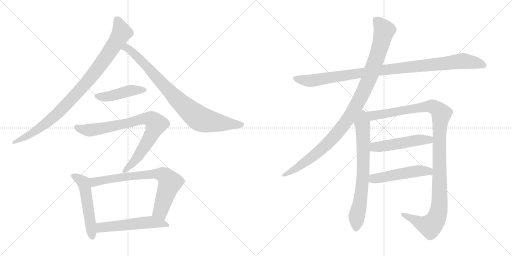
t = 0.00 s
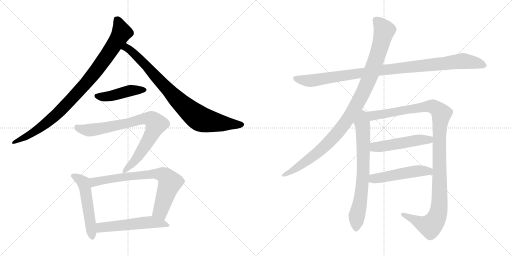
t = 2.25 s
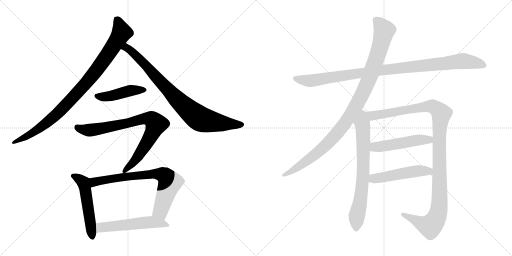
t = 4.49 s
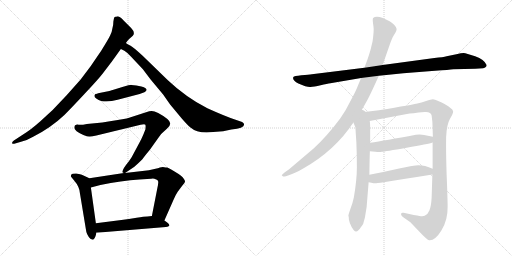
t = 6.74 s
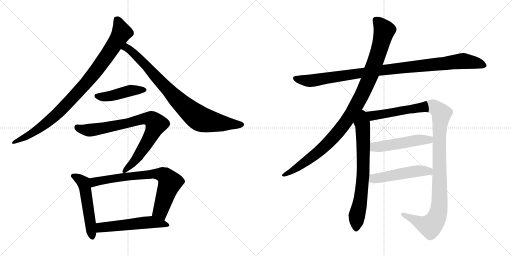
t = 8.99 s
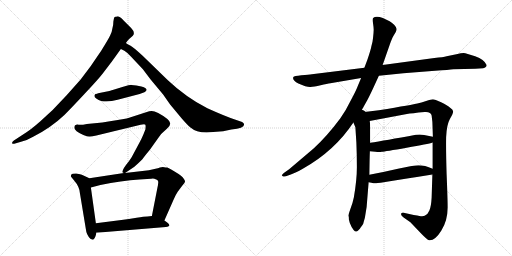
t = 11.24 s

The animated SVG that drew these frames (rendered in a browser with its animation timeline set to each time). Animation: 13 CSS @keyframes rules; one cycle of 11.24 s.

<svg version="1.1" viewBox="0 0 2048 1024" xmlns="http://www.w3.org/2000/svg">
  <g stroke="lightgray" stroke-dasharray="1,1" stroke-width="1" transform="scale(4, 4)">
    <line x1="0" y1="0" x2="256" y2="256"></line>
    <line x1="256" y1="0" x2="0" y2="256"></line>
    <line x1="128" y1="0" x2="128" y2="256"></line>
    <line x1="0" y1="128" x2="256" y2="128"></line>
    <line x1="256" y1="0" x2="512" y2="256"></line>
    <line x1="512" y1="0" x2="256" y2="256"></line>
    <line x1="384" y1="0" x2="384" y2="256"></line>
    <line x1="256" y1="128" x2="512" y2="128"></line>
  </g>
<g transform="scale(1, -1) translate(0, -850)">
   <style type="text/css">
    @keyframes keyframes0 {
      from {
       stroke: black;
       stroke-dashoffset: 941;
       stroke-width: 128;
       }
       75% {
       animation-timing-function: step-end;
       stroke: black;
       stroke-dashoffset: 0;
       stroke-width: 128;
       }
       to {
       stroke: black;
       stroke-width: 1024;
       }
       }
       #make-me-a-hanzi-animation-0 {
         animation: keyframes0 1.015788s both;
         animation-delay: 0.000000s;
         animation-timing-function: linear;
       }
    @keyframes keyframes1 {
      from {
       stroke: black;
       stroke-dashoffset: 847;
       stroke-width: 128;
       }
       73% {
       animation-timing-function: step-end;
       stroke: black;
       stroke-dashoffset: 0;
       stroke-width: 128;
       }
       to {
       stroke: black;
       stroke-width: 1024;
       }
       }
       #make-me-a-hanzi-animation-1 {
         animation: keyframes1 0.939290s both;
         animation-delay: 1.015788s;
         animation-timing-function: linear;
       }
    @keyframes keyframes2 {
      from {
       stroke: black;
       stroke-dashoffset: 451;
       stroke-width: 128;
       }
       59% {
       animation-timing-function: step-end;
       stroke: black;
       stroke-dashoffset: 0;
       stroke-width: 128;
       }
       to {
       stroke: black;
       stroke-width: 1024;
       }
       }
       #make-me-a-hanzi-animation-2 {
         animation: keyframes2 0.617025s both;
         animation-delay: 1.955078s;
         animation-timing-function: linear;
       }
    @keyframes keyframes3 {
      from {
       stroke: black;
       stroke-dashoffset: 817;
       stroke-width: 128;
       }
       73% {
       animation-timing-function: step-end;
       stroke: black;
       stroke-dashoffset: 0;
       stroke-width: 128;
       }
       to {
       stroke: black;
       stroke-width: 1024;
       }
       }
       #make-me-a-hanzi-animation-3 {
         animation: keyframes3 0.914876s both;
         animation-delay: 2.572103s;
         animation-timing-function: linear;
       }
    @keyframes keyframes4 {
      from {
       stroke: black;
       stroke-dashoffset: 525;
       stroke-width: 128;
       }
       63% {
       animation-timing-function: step-end;
       stroke: black;
       stroke-dashoffset: 0;
       stroke-width: 128;
       }
       to {
       stroke: black;
       stroke-width: 1024;
       }
       }
       #make-me-a-hanzi-animation-4 {
         animation: keyframes4 0.677246s both;
         animation-delay: 3.486979s;
         animation-timing-function: linear;
       }
    @keyframes keyframes5 {
      from {
       stroke: black;
       stroke-dashoffset: 742;
       stroke-width: 128;
       }
       71% {
       animation-timing-function: step-end;
       stroke: black;
       stroke-dashoffset: 0;
       stroke-width: 128;
       }
       to {
       stroke: black;
       stroke-width: 1024;
       }
       }
       #make-me-a-hanzi-animation-5 {
         animation: keyframes5 0.853841s both;
         animation-delay: 4.164225s;
         animation-timing-function: linear;
       }
    @keyframes keyframes6 {
      from {
       stroke: black;
       stroke-dashoffset: 535;
       stroke-width: 128;
       }
       64% {
       animation-timing-function: step-end;
       stroke: black;
       stroke-dashoffset: 0;
       stroke-width: 128;
       }
       to {
       stroke: black;
       stroke-width: 1024;
       }
       }
       #make-me-a-hanzi-animation-6 {
         animation: keyframes6 0.685384s both;
         animation-delay: 5.018066s;
         animation-timing-function: linear;
       }
    @keyframes keyframes7 {
      from {
       stroke: black;
       stroke-dashoffset: 1020;
       stroke-width: 128;
       }
       77% {
       animation-timing-function: step-end;
       stroke: black;
       stroke-dashoffset: 0;
       stroke-width: 128;
       }
       to {
       stroke: black;
       stroke-width: 1024;
       }
       }
       #make-me-a-hanzi-animation-7 {
         animation: keyframes7 1.080078s both;
         animation-delay: 5.703450s;
         animation-timing-function: linear;
       }
    @keyframes keyframes8 {
      from {
       stroke: black;
       stroke-dashoffset: 1046;
       stroke-width: 128;
       }
       77% {
       animation-timing-function: step-end;
       stroke: black;
       stroke-dashoffset: 0;
       stroke-width: 128;
       }
       to {
       stroke: black;
       stroke-width: 1024;
       }
       }
       #make-me-a-hanzi-animation-8 {
         animation: keyframes8 1.101237s both;
         animation-delay: 6.783528s;
         animation-timing-function: linear;
       }
    @keyframes keyframes9 {
      from {
       stroke: black;
       stroke-dashoffset: 716;
       stroke-width: 128;
       }
       70% {
       animation-timing-function: step-end;
       stroke: black;
       stroke-dashoffset: 0;
       stroke-width: 128;
       }
       to {
       stroke: black;
       stroke-width: 1024;
       }
       }
       #make-me-a-hanzi-animation-9 {
         animation: keyframes9 0.832682s both;
         animation-delay: 7.884765s;
         animation-timing-function: linear;
       }
    @keyframes keyframes10 {
      from {
       stroke: black;
       stroke-dashoffset: 1168;
       stroke-width: 128;
       }
       79% {
       animation-timing-function: step-end;
       stroke: black;
       stroke-dashoffset: 0;
       stroke-width: 128;
       }
       to {
       stroke: black;
       stroke-width: 1024;
       }
       }
       #make-me-a-hanzi-animation-10 {
         animation: keyframes10 1.200521s both;
         animation-delay: 8.717447s;
         animation-timing-function: linear;
       }
    @keyframes keyframes11 {
      from {
       stroke: black;
       stroke-dashoffset: 504;
       stroke-width: 128;
       }
       62% {
       animation-timing-function: step-end;
       stroke: black;
       stroke-dashoffset: 0;
       stroke-width: 128;
       }
       to {
       stroke: black;
       stroke-width: 1024;
       }
       }
       #make-me-a-hanzi-animation-11 {
         animation: keyframes11 0.660156s both;
         animation-delay: 9.917968s;
         animation-timing-function: linear;
       }
    @keyframes keyframes12 {
      from {
       stroke: black;
       stroke-dashoffset: 501;
       stroke-width: 128;
       }
       62% {
       animation-timing-function: step-end;
       stroke: black;
       stroke-dashoffset: 0;
       stroke-width: 128;
       }
       to {
       stroke: black;
       stroke-width: 1024;
       }
       }
       #make-me-a-hanzi-animation-12 {
         animation: keyframes12 0.657715s both;
         animation-delay: 10.578124s;
         animation-timing-function: linear;
       }
</style>
<path d="M 503.5 678.5 L 512.5 690.5 Q 519.5 698.5 523.5 700.5 Q 533.5 709.5 534.5 712.5 Q 538.5 724.5 524.5 738.5 L 494.5 768.5 Q 477.5 785.5 468.5 784.5 Q 459.5 783.5 457.5 781.5 Q 455.5 778.5 453.5 764.5 Q 453.5 748.5 449.5 736.5 Q 447.5 720.5 440.5 708.5 Q 434.5 695.5 405.5 648.5 L 362.5 585.5 L 322.5 532.5 L 266.5 469.5 L 210.5 410.5 L 161.5 365.5 Q 128.5 336.5 107.5 322.5 L 55.5 288.5 Q 47.5 282.5 48.5 277.5 Q 50.5 272.5 60.5 276.5 L 87.5 284.5 Q 110.5 290.5 132.5 303.5 Q 202.5 338.5 257.5 390.5 Q 286.5 419.5 339.5 476.5 Q 392.5 532.5 412.5 558.5 Q 445.5 600.5 483.5 654.5 L 503.5 678.5 Z" fill="lightgray"></path> 
<path d="M 826.5 320.5 L 892.5 325.5 L 925.5 332.5 Q 976.5 337.5 976.5 352.5 Q 976.5 357.5 968.5 362.5 L 939.5 372.5 Q 900.5 385.5 829.5 417.5 Q 744.5 460.5 671.5 529.5 L 569.5 628.5 Q 533.5 661.5 522.5 667.5 Q 511.5 672.5 503.5 678.5 C 477.5 693.5 456.5 668.5 483.5 654.5 L 497.5 647.5 Q 509.5 640.5 524.5 623.5 L 571.5 573.5 L 602.5 532.5 L 652.5 472.5 L 680.5 432.5 L 724.5 379.5 Q 748.5 351.5 760.5 341.5 Q 784.5 320.5 826.5 320.5 Z" fill="lightgray"></path> 
<path d="M 377.5 467.5 Q 377.5 456.5 407.5 445.5 Q 437.5 441.5 470.5 451.5 L 558.5 474.5 L 577.5 481.5 Q 591.5 488.5 583.5 496.5 Q 576.5 503.5 565.5 504.5 L 545.5 508.5 L 525.5 510.5 Q 523.5 511.5 489.5 502.5 L 450.5 490.5 Q 445.5 488.5 422.5 483.5 L 392.5 477.5 Q 391.5 476.5 385.5 474.5 Q 380.5 475.5 377.5 467.5 Z" fill="lightgray"></path> 
<path d="M 500.5 158.5 L 537.5 183.5 Q 551.5 195.5 569.5 213.5 Q 578.5 226.5 599.5 251.5 L 631.5 296.5 Q 642.5 315.5 667.5 335.5 Q 693.5 354.5 669.5 374.5 Q 627.5 406.5 606.5 406.5 Q 596.5 406.5 587.5 402.5 L 516.5 379.5 Q 503.5 374.5 433.5 364.5 L 409.5 360.5 L 347.5 354.5 Q 323.5 349.5 314.5 351.5 Q 297.5 353.5 297.5 340.5 Q 295.5 334.5 306.5 325.5 Q 318.5 316.5 333.5 310.5 Q 349.5 304.5 356.5 304.5 Q 364.5 303.5 385.5 308.5 L 562.5 351.5 Q 580.5 354.5 581.5 351.5 Q 583.5 347.5 581.5 332.5 Q 571.5 306.5 564.5 292.5 L 526.5 221.5 Q 518.5 208.5 502.5 188.5 Q 487.5 167.5 490.5 160.5 L 495.5 158.5 C 496.5 155.5 496.5 155.5 500.5 158.5 Z" fill="lightgray"></path> 
<path d="M 357.5 137.5 L 329.5 150.5 Q 323.5 153.5 304.5 156.5 Q 292.5 156.5 290.5 155.5 Q 281.5 153.5 283.5 144.5 L 296.5 128.5 Q 317.5 104.5 319.5 78.5 L 343.5 -66.5 Q 345.5 -88.5 361.5 -104.5 Q 370.5 -109.5 372.5 -108.5 Q 381.5 -103.5 385.5 -80.5 L 383.5 -42.5 L 363.5 100.5 C 359.5 130.5 358.5 137.5 357.5 137.5 Z" fill="lightgray"></path> 
<path d="M 626.5 176.5 L 595.5 169.5 L 500.5 158.5 L 495.5 158.5 L 357.5 137.5 C 327.5 132.5 334.5 92.5 363.5 100.5 L 401.5 110.5 Q 485.5 127.5 557.5 132.5 L 604.5 135.5 Q 615.5 137.5 622.5 133.5 Q 631.5 131.5 632.5 125.5 Q 634.5 119.5 629.5 98.5 L 607.5 -13.5 C 601.5 -42.5 645.5 -58.5 657.5 -31.5 L 695.5 54.5 Q 701.5 69.5 711.5 84.5 L 729.5 108.5 Q 740.5 119.5 740.5 125.5 Q 735.5 140.5 714.5 154.5 Q 674.5 179.5 668.5 180.5 Q 663.5 180.5 656.5 181.5 Q 649.5 182.5 639.5 180.5 Q 630.5 177.5 626.5 176.5 Z" fill="lightgray"></path> 
<path d="M 385.5 -80.5 L 663.5 -57.5 Q 694.5 -55.5 657.5 -31.5 L 607.5 -13.5 L 589.5 -15.5 Q 577.5 -15.5 546.5 -20.5 Q 515.5 -25.5 485.5 -29.5 L 383.5 -42.5 C 353.5 -46.5 355.5 -82.5 385.5 -80.5 Z" fill="lightgray"></path> 
<path d="M 1515.5 547.0 L 1613.5 557.0 L 1740.5 567.0 Q 1797.5 571.0 1813.5 573.0 L 1901.5 575.0 L 1932.5 577.0 Q 1946.5 580.0 1946.5 590.0 Q 1937.5 612.0 1900.5 625.0 Q 1864.5 637.0 1854.5 638.0 Q 1845.5 638.0 1825.5 633.0 L 1786.5 625.0 Q 1773.5 621.0 1737.5 618.0 L 1530.5 590.0 L 1457.5 579.0 L 1247.5 553.0 Q 1235.5 551.0 1205.5 549.0 Q 1175.5 546.0 1173.5 542.0 Q 1167.5 530.0 1193.5 516.0 Q 1227.5 501.0 1241.5 502.0 Q 1255.5 503.0 1282.5 509.0 Q 1309.5 515.0 1321.5 517.0 L 1444.5 538.0 L 1515.5 547.0 Z" fill="lightgray"></path> 
<path d="M 1441.5 400.0 L 1469.5 450.0 Q 1478.5 467.0 1492.5 497.0 L 1515.5 547.0 L 1530.5 590.0 L 1558.5 670.0 Q 1568.5 699.0 1573.5 706.0 L 1582.5 721.0 Q 1586.5 728.0 1586.5 734.0 Q 1586.5 740.0 1576.5 751.0 Q 1566.5 761.0 1558.5 765.0 L 1531.5 778.0 Q 1503.5 789.0 1492.5 778.0 Q 1489.5 774.0 1492.5 754.0 Q 1495.5 734.0 1494.5 727.0 Q 1494.5 719.0 1492.5 702.0 Q 1490.5 684.0 1489.5 681.0 L 1485.5 665.0 Q 1483.5 652.0 1469.5 611.0 L 1457.5 579.0 L 1444.5 538.0 L 1431.5 507.0 Q 1425.5 490.0 1403.5 449.0 Q 1382.5 406.0 1361.5 377.0 Q 1309.5 307.0 1255.5 257.0 L 1156.5 173.0 L 1139.5 161.0 Q 1125.5 150.0 1127.5 148.0 L 1132.5 144.0 Q 1133.5 143.0 1143.5 145.0 L 1160.5 151.0 Q 1179.5 157.0 1209.5 174.0 Q 1338.5 246.0 1413.5 360.0 L 1441.5 400.0 Z" fill="lightgray"></path> 
<path d="M 1413.5 360.0 L 1421.5 341.0 L 1425.5 279.0 Q 1427.5 230.0 1427.5 181.0 Q 1427.5 131.0 1415.5 61.0 Q 1410.5 36.0 1401.5 14.0 Q 1393.5 -9.0 1393.5 -13.0 Q 1395.5 -15.0 1395.5 -28.0 Q 1398.5 -42.0 1402.5 -49.0 Q 1405.5 -59.0 1414.5 -70.0 Q 1423.5 -81.0 1432.5 -72.0 Q 1441.5 -63.0 1442.5 -60.0 L 1448.5 -52.0 Q 1453.5 -47.0 1455.5 -35.0 L 1459.5 -21.0 L 1466.5 22.0 L 1474.5 121.0 L 1477.5 151.0 Q 1478.5 224.0 1479.5 245.0 L 1480.5 279.0 Q 1481.5 365.0 1478.5 366.0 C 1470.5 436.0 1386.5 423.0 1413.5 360.0 Z" fill="lightgray"></path> 
<path d="M 1730.5 280.0 L 1730.5 175.0 L 1729.5 152.0 L 1726.5 59.0 Q 1724.5 23.0 1717.5 8.0 Q 1711.5 -8.0 1698.5 -13.0 Q 1693.5 -16.0 1677.5 -14.0 Q 1663.5 -12.0 1614.5 -1.0 Q 1605.5 1.0 1604.5 -5.0 Q 1602.5 -11.0 1614.5 -20.0 L 1641.5 -39.0 L 1684.5 -84.0 Q 1708.5 -109.0 1716.5 -111.0 Q 1740.5 -113.0 1765.5 -72.0 Q 1791.5 -31.0 1790.5 24.0 Q 1790.5 53.0 1786.5 152.0 Q 1783.5 250.0 1784.5 301.0 Q 1786.5 351.0 1799.5 374.0 Q 1813.5 397.0 1812.5 405.0 Q 1811.5 412.0 1800.5 419.0 Q 1790.5 428.0 1764.5 441.0 Q 1738.5 453.0 1731.5 453.0 Q 1724.5 453.0 1704.5 446.0 Q 1684.5 439.0 1669.5 436.0 Q 1655.5 432.0 1515.5 409.0 L 1441.5 400.0 C 1411.5 396.0 1449.5 360.0 1478.5 366.0 L 1627.5 394.0 Q 1645.5 397.0 1698.5 402.0 Q 1723.5 404.0 1726.5 388.0 L 1729.5 362.0 L 1731.5 303.0 L 1730.5 280.0 Z" fill="lightgray"></path> 
<path d="M 1479.5 245.0 L 1501.5 243.0 Q 1516.5 241.0 1527.5 243.0 Q 1539.5 244.0 1626.5 259.0 Q 1713.5 274.0 1730.5 280.0 C 1759.5 288.0 1760.5 297.0 1731.5 303.0 L 1696.5 310.0 Q 1684.5 313.0 1663.5 311.0 Q 1539.5 288.0 1480.5 279.0 C 1450.5 274.0 1449.5 248.0 1479.5 245.0 Z" fill="lightgray"></path> 
<path d="M 1474.5 121.0 L 1485.5 119.0 Q 1497.5 116.0 1505.5 117.0 Q 1513.5 117.0 1729.5 152.0 C 1759.5 157.0 1758.5 164.0 1730.5 175.0 Q 1691.5 192.0 1662.5 188.0 Q 1652.5 188.0 1596.5 176.0 Q 1540.5 163.0 1477.5 151.0 C 1448.5 145.0 1444.5 126.0 1474.5 121.0 Z" fill="lightgray"></path> 
      <clipPath id="make-me-a-hanzi-clip-0">
      <path d="M 503.5 678.5 L 512.5 690.5 Q 519.5 698.5 523.5 700.5 Q 533.5 709.5 534.5 712.5 Q 538.5 724.5 524.5 738.5 L 494.5 768.5 Q 477.5 785.5 468.5 784.5 Q 459.5 783.5 457.5 781.5 Q 455.5 778.5 453.5 764.5 Q 453.5 748.5 449.5 736.5 Q 447.5 720.5 440.5 708.5 Q 434.5 695.5 405.5 648.5 L 362.5 585.5 L 322.5 532.5 L 266.5 469.5 L 210.5 410.5 L 161.5 365.5 Q 128.5 336.5 107.5 322.5 L 55.5 288.5 Q 47.5 282.5 48.5 277.5 Q 50.5 272.5 60.5 276.5 L 87.5 284.5 Q 110.5 290.5 132.5 303.5 Q 202.5 338.5 257.5 390.5 Q 286.5 419.5 339.5 476.5 Q 392.5 532.5 412.5 558.5 Q 445.5 600.5 483.5 654.5 L 503.5 678.5 Z" fill="lightgray"></path>
      </clipPath>
      <path clip-path="url(#make-me-a-hanzi-clip-0)" d="M 464.5 775.5 L 486.5 720.5 L 453.5 665.5 L 354.5 529.5 L 214.5 382.5 L 145.5 328.5 L 54.5 281.5 " fill="none" id="make-me-a-hanzi-animation-0" stroke-dasharray="813 1626" stroke-linecap="round"></path>

      <clipPath id="make-me-a-hanzi-clip-1">
      <path d="M 826.5 320.5 L 892.5 325.5 L 925.5 332.5 Q 976.5 337.5 976.5 352.5 Q 976.5 357.5 968.5 362.5 L 939.5 372.5 Q 900.5 385.5 829.5 417.5 Q 744.5 460.5 671.5 529.5 L 569.5 628.5 Q 533.5 661.5 522.5 667.5 Q 511.5 672.5 503.5 678.5 C 477.5 693.5 456.5 668.5 483.5 654.5 L 497.5 647.5 Q 509.5 640.5 524.5 623.5 L 571.5 573.5 L 602.5 532.5 L 652.5 472.5 L 680.5 432.5 L 724.5 379.5 Q 748.5 351.5 760.5 341.5 Q 784.5 320.5 826.5 320.5 Z" fill="lightgray"></path>
      </clipPath>
      <path clip-path="url(#make-me-a-hanzi-clip-1)" d="M 493.5 656.5 L 506.5 659.5 L 536.5 637.5 L 695.5 465.5 L 790.5 381.5 L 829.5 366.5 L 934.5 351.5 L 966.5 352.5 " fill="none" id="make-me-a-hanzi-animation-1" stroke-dasharray="719 1438" stroke-linecap="round"></path>

      <clipPath id="make-me-a-hanzi-clip-2">
      <path d="M 377.5 467.5 Q 377.5 456.5 407.5 445.5 Q 437.5 441.5 470.5 451.5 L 558.5 474.5 L 577.5 481.5 Q 591.5 488.5 583.5 496.5 Q 576.5 503.5 565.5 504.5 L 545.5 508.5 L 525.5 510.5 Q 523.5 511.5 489.5 502.5 L 450.5 490.5 Q 445.5 488.5 422.5 483.5 L 392.5 477.5 Q 391.5 476.5 385.5 474.5 Q 380.5 475.5 377.5 467.5 Z" fill="lightgray"></path>
      </clipPath>
      <path clip-path="url(#make-me-a-hanzi-clip-2)" d="M 385.5 466.5 L 429.5 463.5 L 525.5 488.5 L 577.5 490.5 " fill="none" id="make-me-a-hanzi-animation-2" stroke-dasharray="323 646" stroke-linecap="round"></path>

      <clipPath id="make-me-a-hanzi-clip-3">
      <path d="M 500.5 158.5 L 537.5 183.5 Q 551.5 195.5 569.5 213.5 Q 578.5 226.5 599.5 251.5 L 631.5 296.5 Q 642.5 315.5 667.5 335.5 Q 693.5 354.5 669.5 374.5 Q 627.5 406.5 606.5 406.5 Q 596.5 406.5 587.5 402.5 L 516.5 379.5 Q 503.5 374.5 433.5 364.5 L 409.5 360.5 L 347.5 354.5 Q 323.5 349.5 314.5 351.5 Q 297.5 353.5 297.5 340.5 Q 295.5 334.5 306.5 325.5 Q 318.5 316.5 333.5 310.5 Q 349.5 304.5 356.5 304.5 Q 364.5 303.5 385.5 308.5 L 562.5 351.5 Q 580.5 354.5 581.5 351.5 Q 583.5 347.5 581.5 332.5 Q 571.5 306.5 564.5 292.5 L 526.5 221.5 Q 518.5 208.5 502.5 188.5 Q 487.5 167.5 490.5 160.5 L 495.5 158.5 C 496.5 155.5 496.5 155.5 500.5 158.5 Z" fill="lightgray"></path>
      </clipPath>
      <path clip-path="url(#make-me-a-hanzi-clip-3)" d="M 309.5 340.5 L 334.5 331.5 L 373.5 331.5 L 506.5 356.5 L 572.5 375.5 L 604.5 374.5 L 616.5 365.5 L 624.5 354.5 L 590.5 283.5 L 550.5 221.5 L 495.5 165.5 " fill="none" id="make-me-a-hanzi-animation-3" stroke-dasharray="689 1378" stroke-linecap="round"></path>

      <clipPath id="make-me-a-hanzi-clip-4">
      <path d="M 357.5 137.5 L 329.5 150.5 Q 323.5 153.5 304.5 156.5 Q 292.5 156.5 290.5 155.5 Q 281.5 153.5 283.5 144.5 L 296.5 128.5 Q 317.5 104.5 319.5 78.5 L 343.5 -66.5 Q 345.5 -88.5 361.5 -104.5 Q 370.5 -109.5 372.5 -108.5 Q 381.5 -103.5 385.5 -80.5 L 383.5 -42.5 L 363.5 100.5 C 359.5 130.5 358.5 137.5 357.5 137.5 Z" fill="lightgray"></path>
      </clipPath>
      <path clip-path="url(#make-me-a-hanzi-clip-4)" d="M 293.5 145.5 L 309.5 139.5 L 335.5 115.5 L 369.5 -98.5 " fill="none" id="make-me-a-hanzi-animation-4" stroke-dasharray="397 794" stroke-linecap="round"></path>

      <clipPath id="make-me-a-hanzi-clip-5">
      <path d="M 626.5 176.5 L 595.5 169.5 L 500.5 158.5 L 495.5 158.5 L 357.5 137.5 C 327.5 132.5 334.5 92.5 363.5 100.5 L 401.5 110.5 Q 485.5 127.5 557.5 132.5 L 604.5 135.5 Q 615.5 137.5 622.5 133.5 Q 631.5 131.5 632.5 125.5 Q 634.5 119.5 629.5 98.5 L 607.5 -13.5 C 601.5 -42.5 645.5 -58.5 657.5 -31.5 L 695.5 54.5 Q 701.5 69.5 711.5 84.5 L 729.5 108.5 Q 740.5 119.5 740.5 125.5 Q 735.5 140.5 714.5 154.5 Q 674.5 179.5 668.5 180.5 Q 663.5 180.5 656.5 181.5 Q 649.5 182.5 639.5 180.5 Q 630.5 177.5 626.5 176.5 Z" fill="lightgray"></path>
      </clipPath>
      <path clip-path="url(#make-me-a-hanzi-clip-5)" d="M 368.5 107.5 L 383.5 124.5 L 490.5 142.5 L 608.5 154.5 L 651.5 150.5 L 670.5 136.5 L 679.5 118.5 L 641.5 5.5 L 654.5 -21.5 " fill="none" id="make-me-a-hanzi-animation-5" stroke-dasharray="614 1228" stroke-linecap="round"></path>

      <clipPath id="make-me-a-hanzi-clip-6">
      <path d="M 385.5 -80.5 L 663.5 -57.5 Q 694.5 -55.5 657.5 -31.5 L 607.5 -13.5 L 589.5 -15.5 Q 577.5 -15.5 546.5 -20.5 Q 515.5 -25.5 485.5 -29.5 L 383.5 -42.5 C 353.5 -46.5 355.5 -82.5 385.5 -80.5 Z" fill="lightgray"></path>
      </clipPath>
      <path clip-path="url(#make-me-a-hanzi-clip-6)" d="M 392.5 -73.5 L 407.5 -59.5 L 559.5 -41.5 L 664.5 -43.5 " fill="none" id="make-me-a-hanzi-animation-6" stroke-dasharray="407 814" stroke-linecap="round"></path>

      <clipPath id="make-me-a-hanzi-clip-7">
      <path d="M 1515.5 547.0 L 1613.5 557.0 L 1740.5 567.0 Q 1797.5 571.0 1813.5 573.0 L 1901.5 575.0 L 1932.5 577.0 Q 1946.5 580.0 1946.5 590.0 Q 1937.5 612.0 1900.5 625.0 Q 1864.5 637.0 1854.5 638.0 Q 1845.5 638.0 1825.5 633.0 L 1786.5 625.0 Q 1773.5 621.0 1737.5 618.0 L 1530.5 590.0 L 1457.5 579.0 L 1247.5 553.0 Q 1235.5 551.0 1205.5 549.0 Q 1175.5 546.0 1173.5 542.0 Q 1167.5 530.0 1193.5 516.0 Q 1227.5 501.0 1241.5 502.0 Q 1255.5 503.0 1282.5 509.0 Q 1309.5 515.0 1321.5 517.0 L 1444.5 538.0 L 1515.5 547.0 Z" fill="lightgray"></path>
      </clipPath>
      <path clip-path="url(#make-me-a-hanzi-clip-7)" d="M 1178.5 538.0 L 1244.5 527.0 L 1570.5 575.0 L 1853.5 606.0 L 1934.5 590.0 " fill="none" id="make-me-a-hanzi-animation-7" stroke-dasharray="892 1784" stroke-linecap="round"></path>

      <clipPath id="make-me-a-hanzi-clip-8">
      <path d="M 1441.5 400.0 L 1469.5 450.0 Q 1478.5 467.0 1492.5 497.0 L 1515.5 547.0 L 1530.5 590.0 L 1558.5 670.0 Q 1568.5 699.0 1573.5 706.0 L 1582.5 721.0 Q 1586.5 728.0 1586.5 734.0 Q 1586.5 740.0 1576.5 751.0 Q 1566.5 761.0 1558.5 765.0 L 1531.5 778.0 Q 1503.5 789.0 1492.5 778.0 Q 1489.5 774.0 1492.5 754.0 Q 1495.5 734.0 1494.5 727.0 Q 1494.5 719.0 1492.5 702.0 Q 1490.5 684.0 1489.5 681.0 L 1485.5 665.0 Q 1483.5 652.0 1469.5 611.0 L 1457.5 579.0 L 1444.5 538.0 L 1431.5 507.0 Q 1425.5 490.0 1403.5 449.0 Q 1382.5 406.0 1361.5 377.0 Q 1309.5 307.0 1255.5 257.0 L 1156.5 173.0 L 1139.5 161.0 Q 1125.5 150.0 1127.5 148.0 L 1132.5 144.0 Q 1133.5 143.0 1143.5 145.0 L 1160.5 151.0 Q 1179.5 157.0 1209.5 174.0 Q 1338.5 246.0 1413.5 360.0 L 1441.5 400.0 Z" fill="lightgray"></path>
      </clipPath>
      <path clip-path="url(#make-me-a-hanzi-clip-8)" d="M 1501.5 772.0 L 1537.5 728.0 L 1507.5 621.0 L 1473.5 528.0 L 1415.5 411.0 L 1353.5 322.0 L 1303.5 269.0 L 1221.5 202.0 L 1131.5 148.0 " fill="none" id="make-me-a-hanzi-animation-8" stroke-dasharray="918 1836" stroke-linecap="round"></path>

      <clipPath id="make-me-a-hanzi-clip-9">
      <path d="M 1413.5 360.0 L 1421.5 341.0 L 1425.5 279.0 Q 1427.5 230.0 1427.5 181.0 Q 1427.5 131.0 1415.5 61.0 Q 1410.5 36.0 1401.5 14.0 Q 1393.5 -9.0 1393.5 -13.0 Q 1395.5 -15.0 1395.5 -28.0 Q 1398.5 -42.0 1402.5 -49.0 Q 1405.5 -59.0 1414.5 -70.0 Q 1423.5 -81.0 1432.5 -72.0 Q 1441.5 -63.0 1442.5 -60.0 L 1448.5 -52.0 Q 1453.5 -47.0 1455.5 -35.0 L 1459.5 -21.0 L 1466.5 22.0 L 1474.5 121.0 L 1477.5 151.0 Q 1478.5 224.0 1479.5 245.0 L 1480.5 279.0 Q 1481.5 365.0 1478.5 366.0 C 1470.5 436.0 1386.5 423.0 1413.5 360.0 Z" fill="lightgray"></path>
      </clipPath>
      <path clip-path="url(#make-me-a-hanzi-clip-9)" d="M 1442.5 392.0 L 1451.5 335.0 L 1453.5 184.0 L 1446.5 88.0 L 1426.5 -19.0 L 1424.5 -65.0 " fill="none" id="make-me-a-hanzi-animation-9" stroke-dasharray="588 1176" stroke-linecap="round"></path>

      <clipPath id="make-me-a-hanzi-clip-10">
      <path d="M 1730.5 280.0 L 1730.5 175.0 L 1729.5 152.0 L 1726.5 59.0 Q 1724.5 23.0 1717.5 8.0 Q 1711.5 -8.0 1698.5 -13.0 Q 1693.5 -16.0 1677.5 -14.0 Q 1663.5 -12.0 1614.5 -1.0 Q 1605.5 1.0 1604.5 -5.0 Q 1602.5 -11.0 1614.5 -20.0 L 1641.5 -39.0 L 1684.5 -84.0 Q 1708.5 -109.0 1716.5 -111.0 Q 1740.5 -113.0 1765.5 -72.0 Q 1791.5 -31.0 1790.5 24.0 Q 1790.5 53.0 1786.5 152.0 Q 1783.5 250.0 1784.5 301.0 Q 1786.5 351.0 1799.5 374.0 Q 1813.5 397.0 1812.5 405.0 Q 1811.5 412.0 1800.5 419.0 Q 1790.5 428.0 1764.5 441.0 Q 1738.5 453.0 1731.5 453.0 Q 1724.5 453.0 1704.5 446.0 Q 1684.5 439.0 1669.5 436.0 Q 1655.5 432.0 1515.5 409.0 L 1441.5 400.0 C 1411.5 396.0 1449.5 360.0 1478.5 366.0 L 1627.5 394.0 Q 1645.5 397.0 1698.5 402.0 Q 1723.5 404.0 1726.5 388.0 L 1729.5 362.0 L 1731.5 303.0 L 1730.5 280.0 Z" fill="lightgray"></path>
      </clipPath>
      <path clip-path="url(#make-me-a-hanzi-clip-10)" d="M 1449.5 399.0 L 1484.5 386.0 L 1730.5 425.0 L 1765.5 395.0 L 1757.5 296.0 L 1757.5 35.0 L 1743.5 -28.0 L 1721.5 -54.0 L 1707.5 -52.0 L 1611.5 -7.0 " fill="none" id="make-me-a-hanzi-animation-10" stroke-dasharray="1040 2080" stroke-linecap="round"></path>

      <clipPath id="make-me-a-hanzi-clip-11">
      <path d="M 1479.5 245.0 L 1501.5 243.0 Q 1516.5 241.0 1527.5 243.0 Q 1539.5 244.0 1626.5 259.0 Q 1713.5 274.0 1730.5 280.0 C 1759.5 288.0 1760.5 297.0 1731.5 303.0 L 1696.5 310.0 Q 1684.5 313.0 1663.5 311.0 Q 1539.5 288.0 1480.5 279.0 C 1450.5 274.0 1449.5 248.0 1479.5 245.0 Z" fill="lightgray"></path>
      </clipPath>
      <path clip-path="url(#make-me-a-hanzi-clip-11)" d="M 1485.5 250.0 L 1497.5 261.0 L 1671.5 290.0 L 1716.5 291.0 L 1724.5 298.0 " fill="none" id="make-me-a-hanzi-animation-11" stroke-dasharray="376 752" stroke-linecap="round"></path>

      <clipPath id="make-me-a-hanzi-clip-12">
      <path d="M 1474.5 121.0 L 1485.5 119.0 Q 1497.5 116.0 1505.5 117.0 Q 1513.5 117.0 1729.5 152.0 C 1759.5 157.0 1758.5 164.0 1730.5 175.0 Q 1691.5 192.0 1662.5 188.0 Q 1652.5 188.0 1596.5 176.0 Q 1540.5 163.0 1477.5 151.0 C 1448.5 145.0 1444.5 126.0 1474.5 121.0 Z" fill="lightgray"></path>
      </clipPath>
      <path clip-path="url(#make-me-a-hanzi-clip-12)" d="M 1481.5 128.0 L 1494.5 135.0 L 1611.5 157.0 L 1669.5 166.0 L 1711.5 163.0 L 1719.5 170.0 " fill="none" id="make-me-a-hanzi-animation-12" stroke-dasharray="373 746" stroke-linecap="round"></path>

</g>
</svg>
